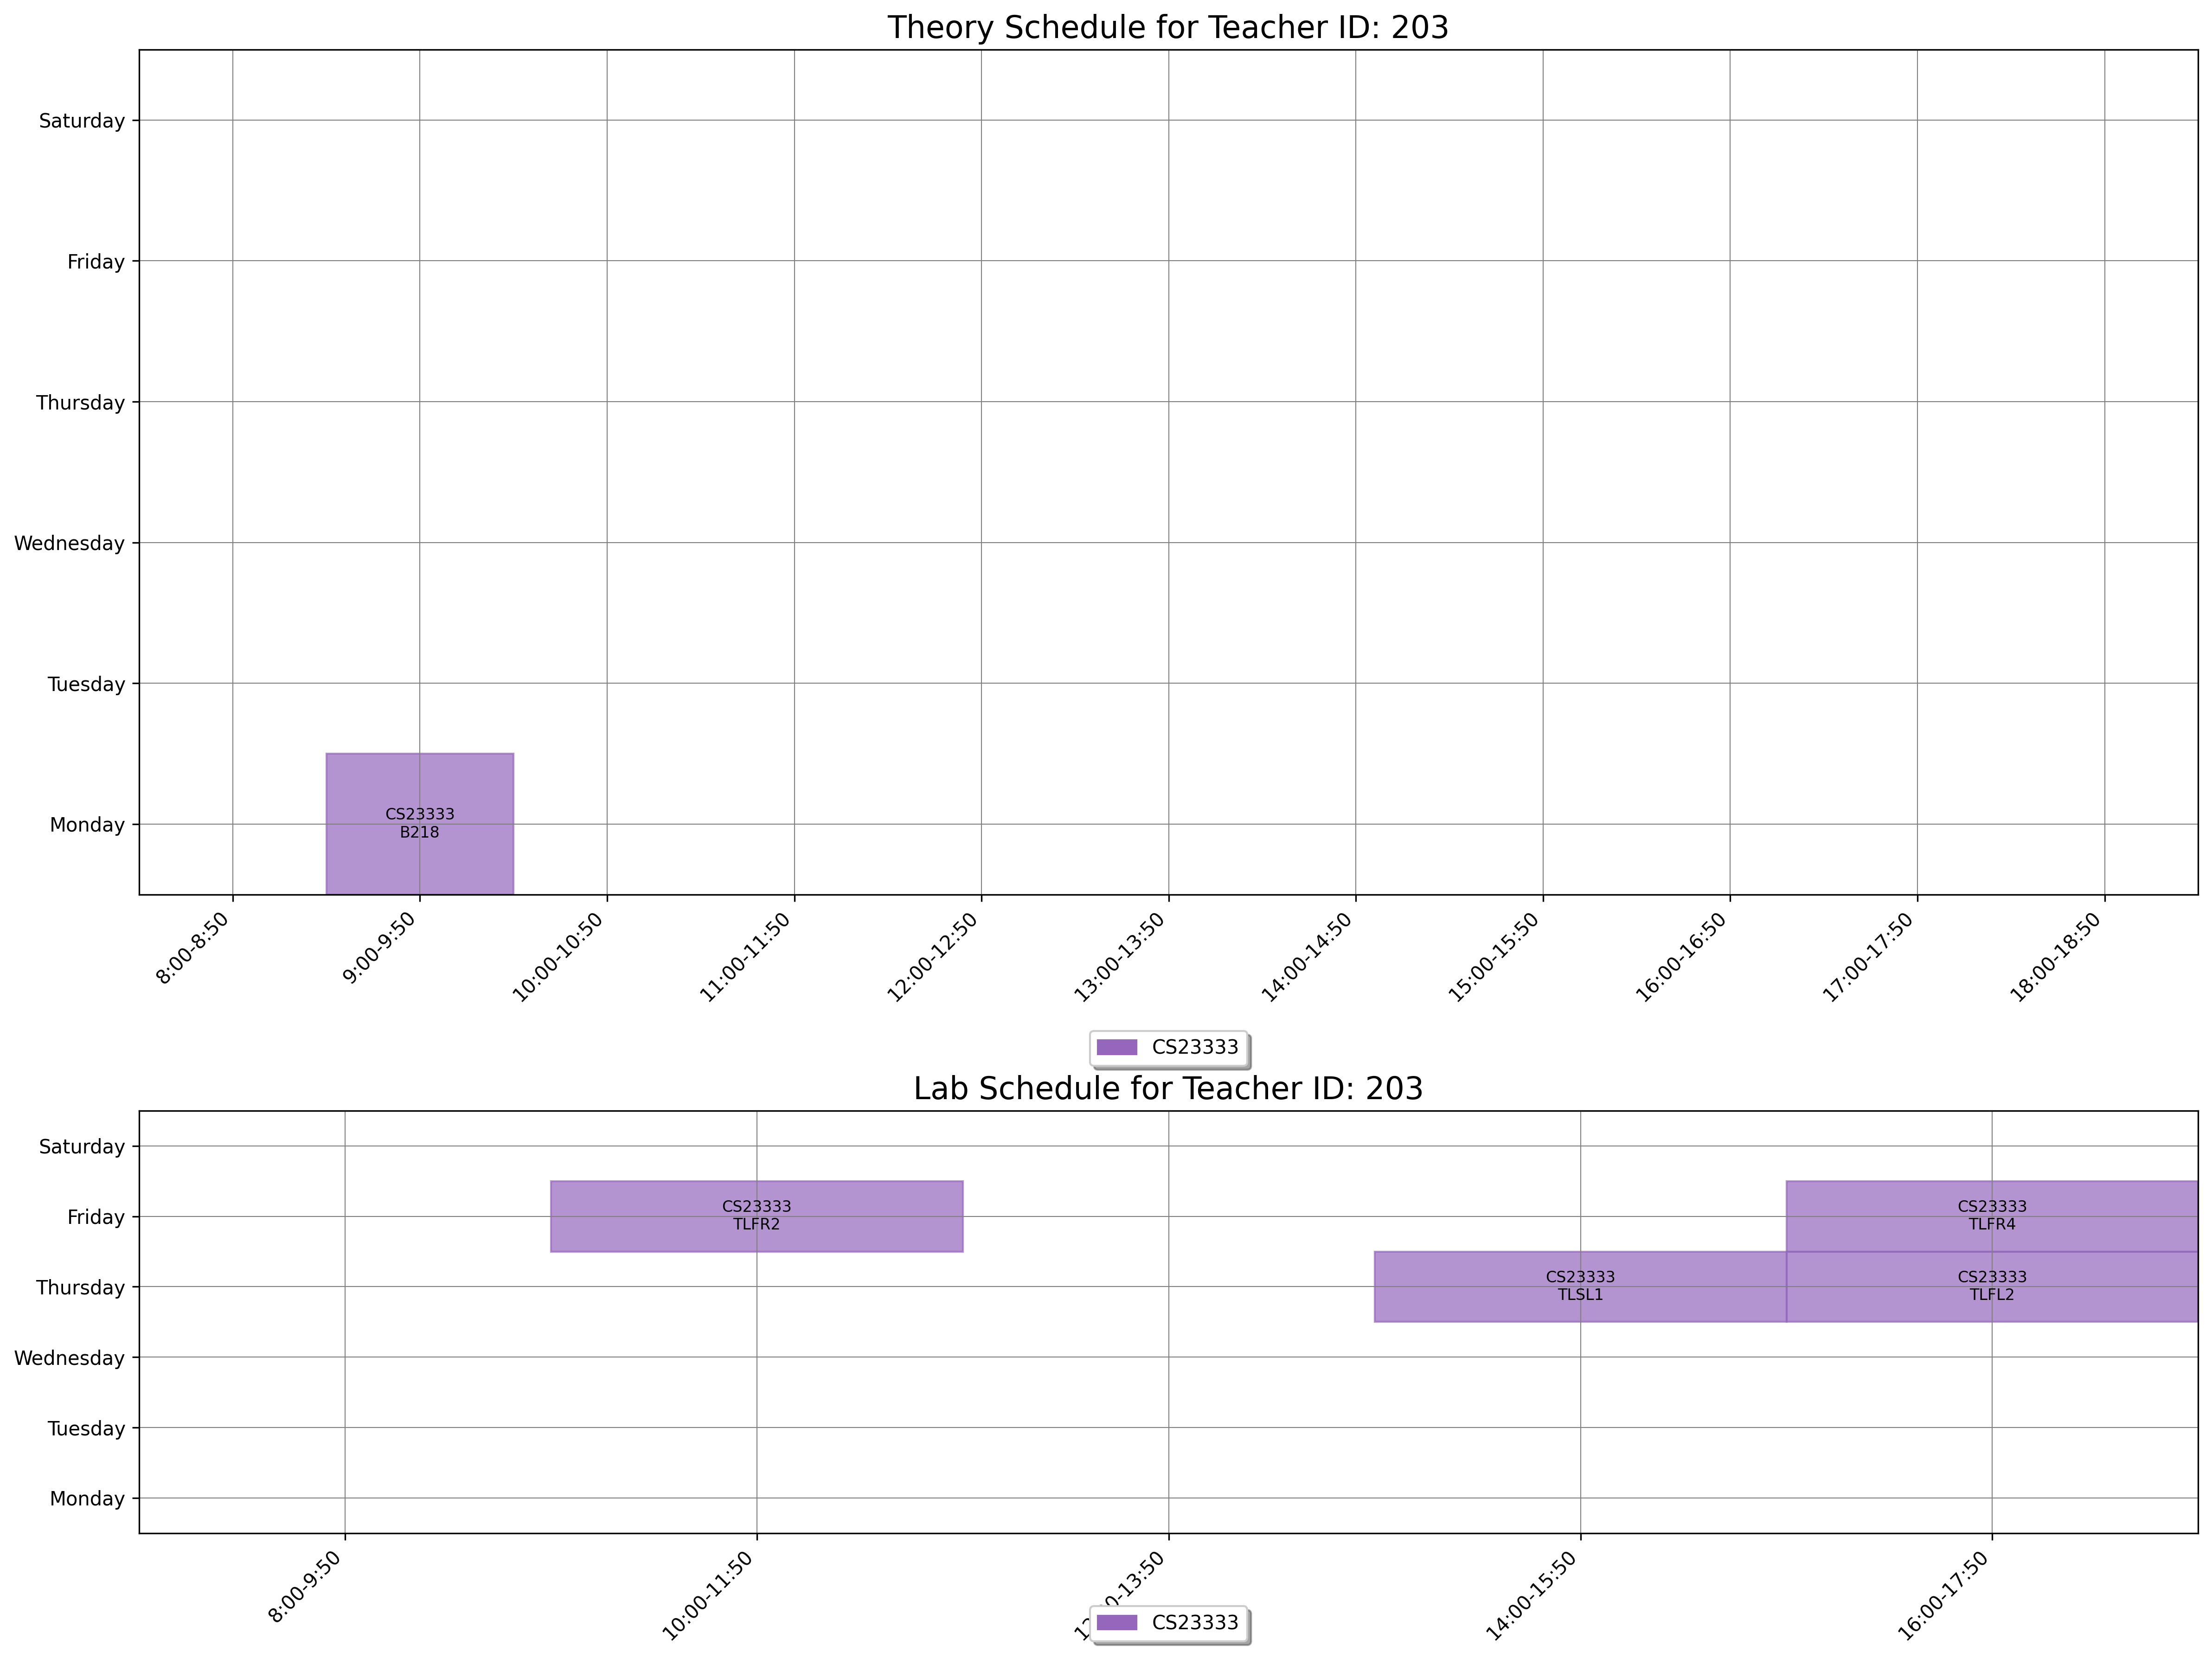

The data file committed next to this chart (first rows):
day, slot_type, slot_time, teacher_id, room_id, room_number, course_id, course_code, course_name
Monday, Theory, 9:00-9:50, 203, 29, B218, 1545, CS23333, Object Oriented Programming Using JAVA
Thursday, Lab, 14:00-15:50, 203, 188, TLSL1, 1545, CS23333, Object Oriented Programming Using JAVA
Thursday, Lab, 16:00-17:50, 203, 175, TLFL2, 1545, CS23333, Object Oriented Programming Using JAVA
Friday, Lab, 10:00-11:50, 203, 180, TLFR2, 1545, CS23333, Object Oriented Programming Using JAVA
Friday, Lab, 16:00-17:50, 203, 182, TLFR4, 1545, CS23333, Object Oriented Programming Using JAVA
